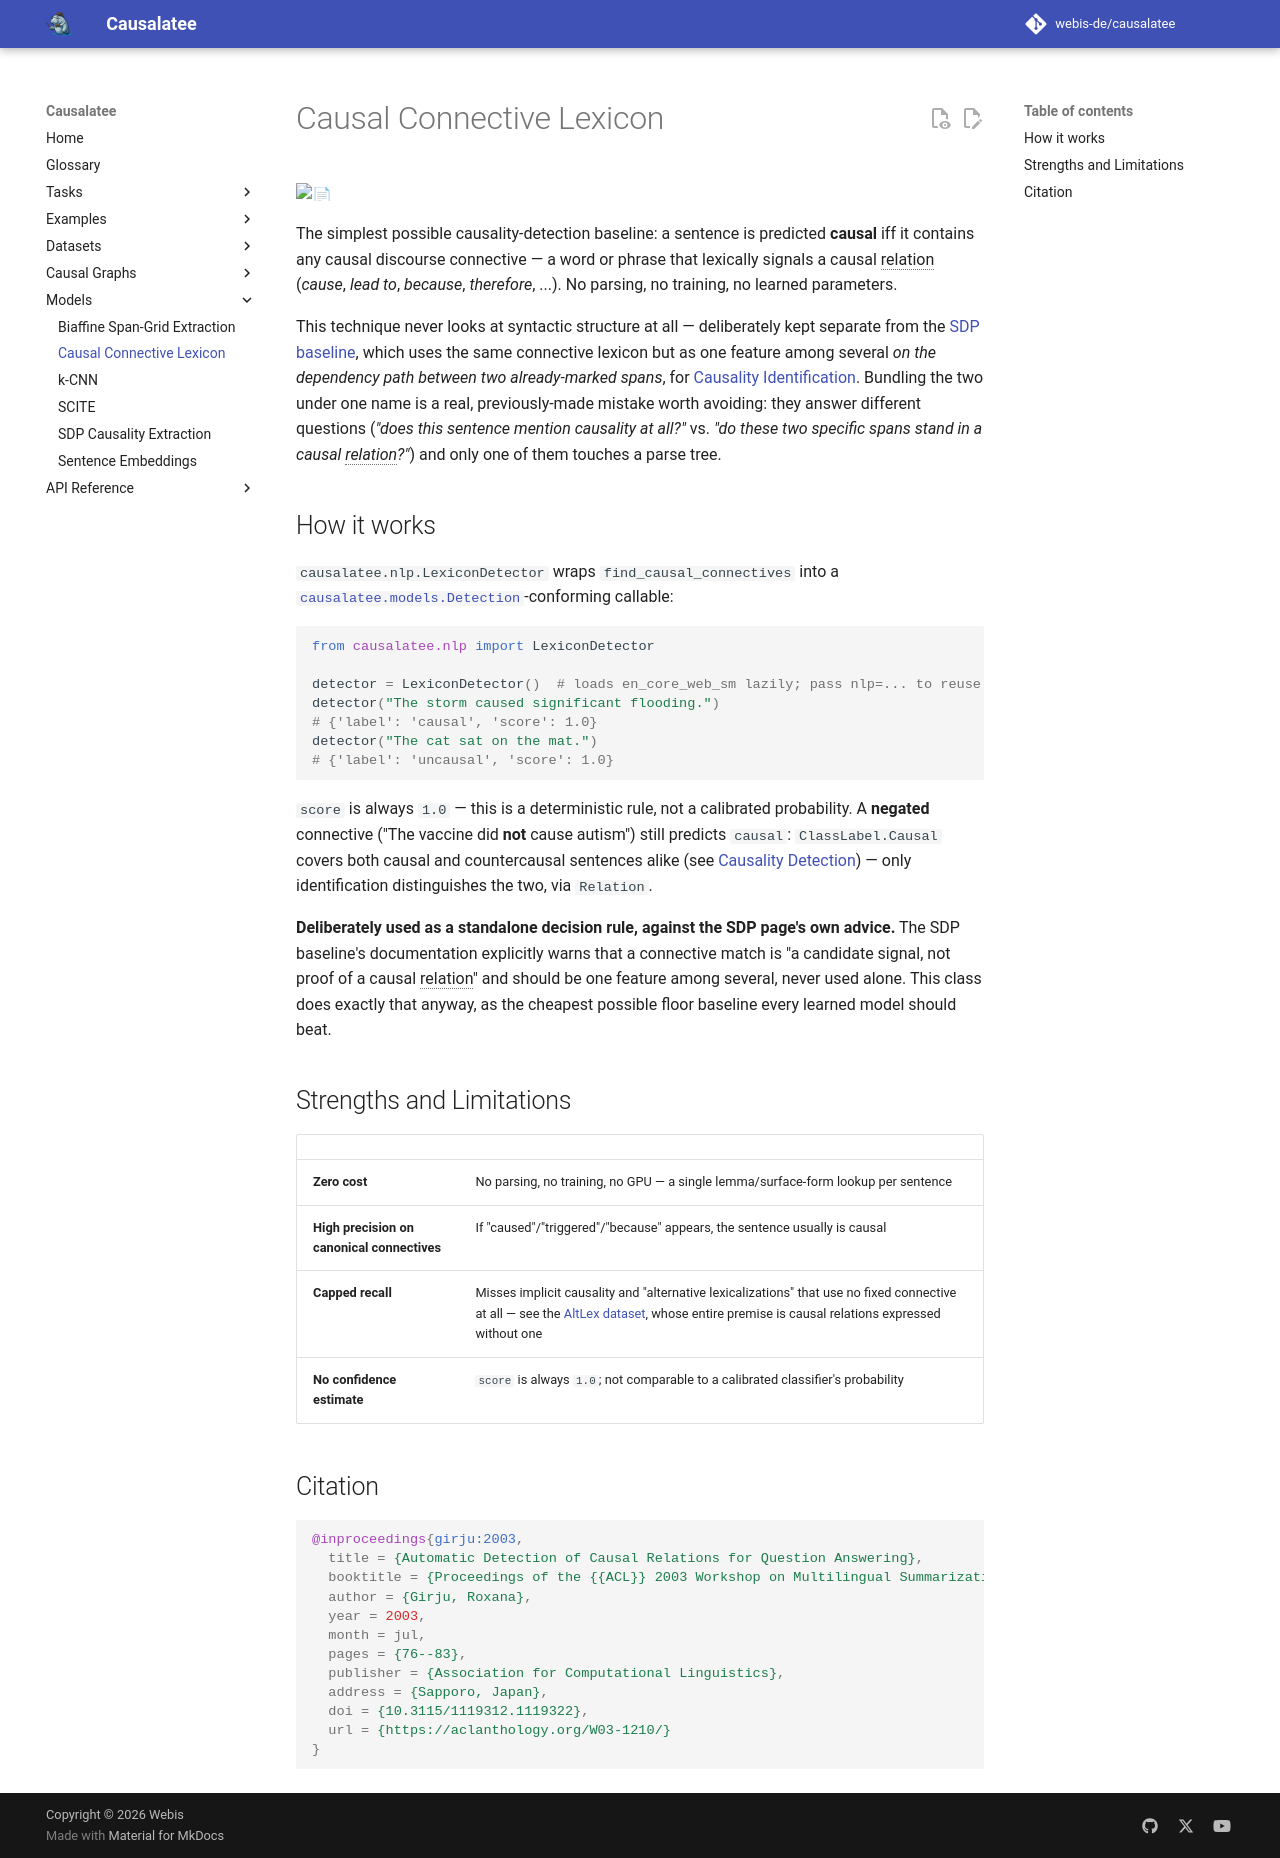

repository: webis-de/causalatee · page: 0.0.5/models/causal_connective_lexicon/index.html · generator: mkdocs

---
title: Causal Connective Lexicon
type: Rule-based lexicon lookup (`causalatee.nlp.LexiconDetector`)
bib_key: girju:2003
supported_tasks:
  causality-detection:
---

# {{ page.meta.title }}

{{ model_badges() }}

The simplest possible causality-detection baseline: a sentence is predicted **causal** iff it
contains any causal discourse connective — a word or phrase that lexically signals a causal
relation (*cause*, *lead to*, *because*, *therefore*, ...). No parsing, no training, no learned
parameters.

This technique never looks at syntactic structure at all — deliberately kept separate from the
[SDP baseline](sdp_causality_extraction.md), which uses the same connective lexicon but as one
feature among several *on the dependency path between two already-marked spans*, for
[Causality Identification](../tasks/causality_identification.md). Bundling the two under one name
is a real, previously-made mistake worth avoiding: they answer different questions (*"does this
sentence mention causality at all?"* vs. *"do these two specific spans stand in a causal
relation?"*) and only one of them touches a parse tree.

## How it works

`causalatee.nlp.LexiconDetector` wraps `find_causal_connectives` into a
[`causalatee.models.Detection`][causalatee.models.Detection]-conforming callable:

```python
from causalatee.nlp import LexiconDetector

detector = LexiconDetector()  # loads en_core_web_sm lazily; pass nlp=... to reuse one
detector("The storm caused significant flooding.")
# {'label': 'causal', 'score': 1.0}
detector("The cat sat on the mat.")
# {'label': 'uncausal', 'score': 1.0}
```

`score` is always `1.0` — this is a deterministic rule, not a calibrated probability. A **negated**
connective ("The vaccine did **not** cause autism") still predicts `causal`: `ClassLabel.Causal`
covers both causal and countercausal sentences alike (see
[Causality Detection](../tasks/causality_detection.md)) — only identification distinguishes the
two, via `Relation`.

**Deliberately used as a standalone decision rule, against the SDP page's own advice.** The SDP
baseline's documentation explicitly warns that a connective match is "a candidate signal, not
proof of a causal relation" and should be one feature among several, never used alone. This class
does exactly that anyway, as the cheapest possible floor baseline every learned model should beat.

## Strengths and Limitations

| | |
|---|---|
| **Zero cost** | No parsing, no training, no GPU — a single lemma/surface-form lookup per sentence |
| **High precision on canonical connectives** | If "caused"/"triggered"/"because" appears, the sentence usually is causal |
| **Capped recall** | Misses implicit causality and "alternative lexicalizations" that use no fixed connective at all — see the [AltLex dataset](../datasets/AltLex.md), whose entire premise is causal relations expressed without one |
| **No confidence estimate** | `score` is always `1.0`; not comparable to a calibrated classifier's probability |

## Citation

{{ bibtex_entry("girju:2003") }}
